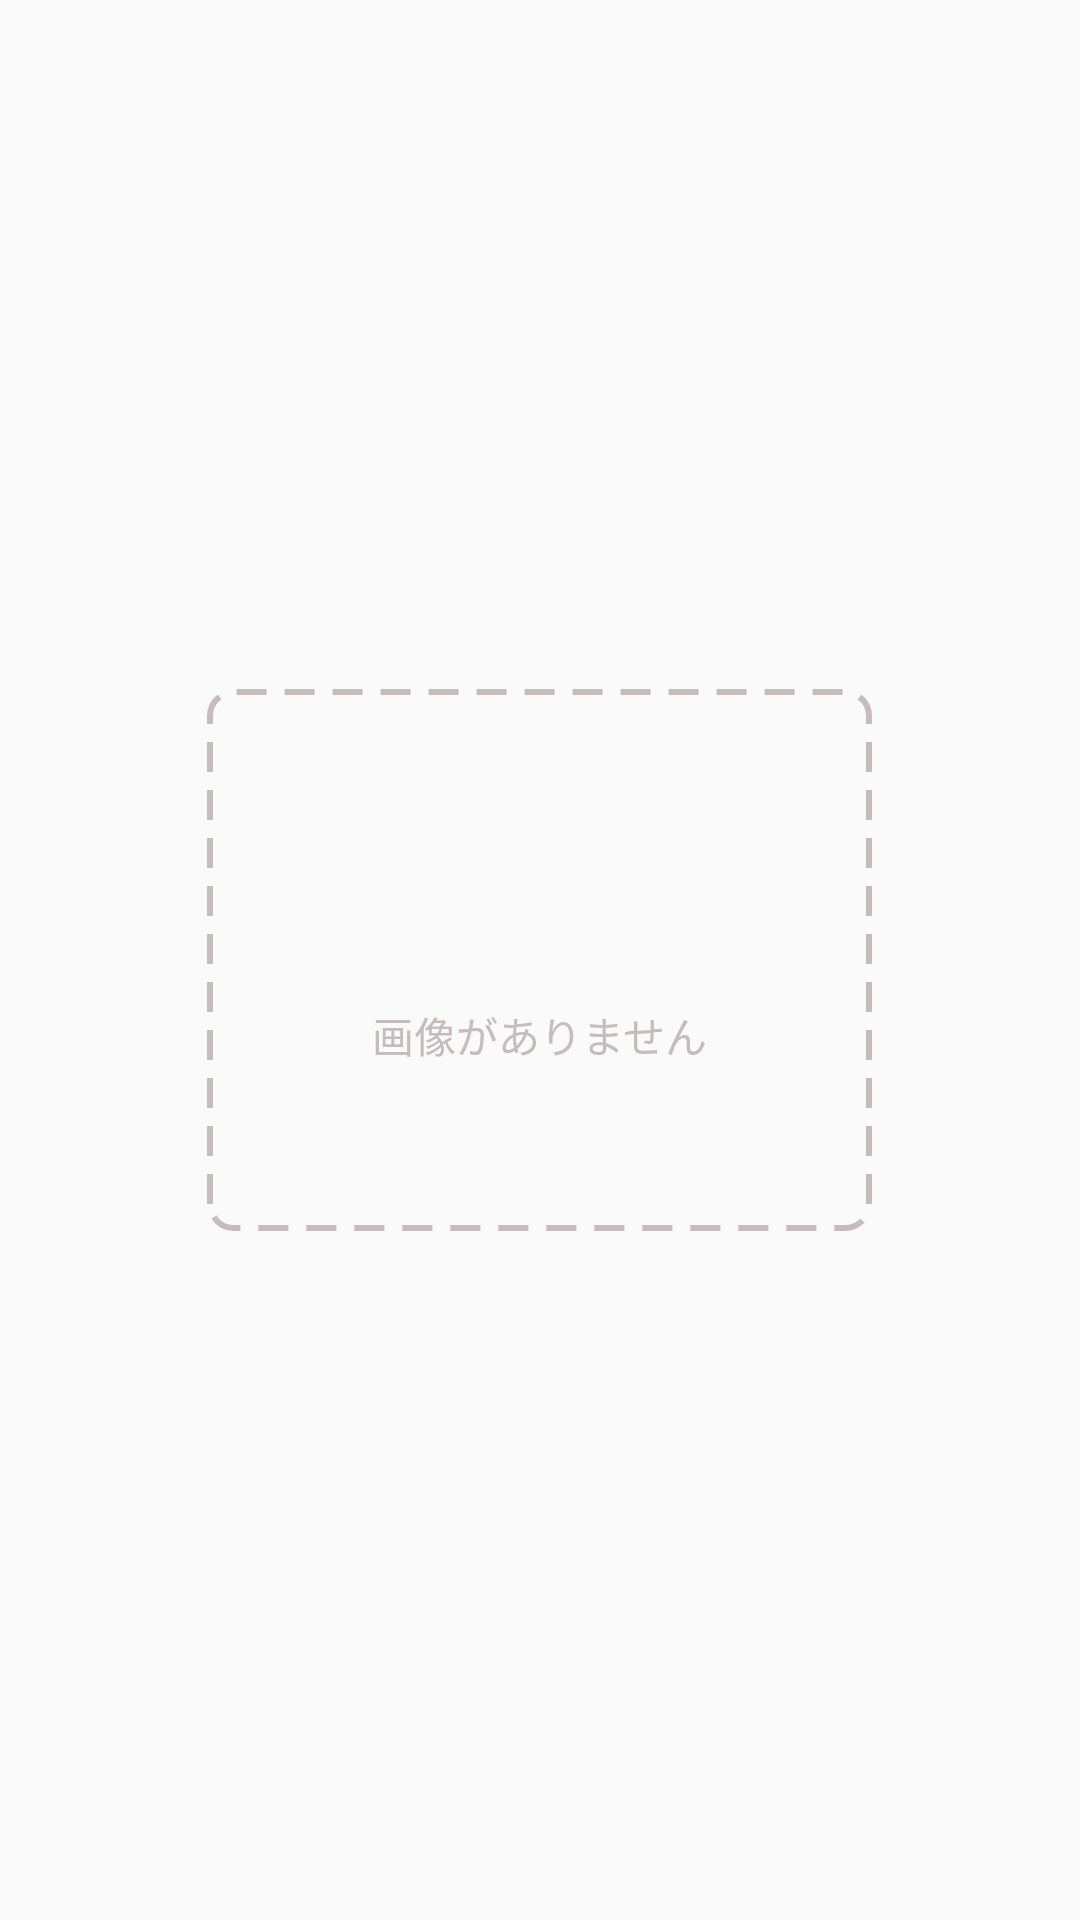

The Android layout XML behind this screen, and the referenced resources:
<!-- AndroidManifest.xml: application theme AppTheme -->
<!-- res/layout/fragment_image.xml -->
<?xml version="1.0" encoding="utf-8"?>
<layout
    xmlns:android="http://schemas.android.com/apk/res/android"
    xmlns:tools="http://schemas.android.com/tools"
    xmlns:app="http://schemas.android.com/apk/res-auto">
    
    <ViewAnimator
        android:id="@+id/viewAnimator"
        android:layout_width="match_parent"
        android:layout_height="match_parent"
        >
    
        <LinearLayout
            android:layout_width="wrap_content"
            android:layout_height="wrap_content"
            android:padding="50dp"
            android:layout_gravity="center"
            android:orientation="vertical"
            android:background="@drawable/dotted"
            android:layerType="software"
            >
    
            <android.support.v7.widget.AppCompatImageView
                android:layout_width="50dp"
                android:layout_height="50dp"
                android:layout_gravity="center_horizontal"
                android:tint="@color/colorDarkBack"
                app:srcCompat="@drawable/ic_round_add_photo_alternate_24px"
                />
            
            <android.support.v7.widget.AppCompatTextView
                android:layout_width="wrap_content"
                android:layout_height="wrap_content"
                android:text="@string/no_image"
                android:textColor="@color/colorDarkBack"
                android:padding="5dp"
                />
            
        </LinearLayout>
    
        <android.support.v7.widget.AppCompatImageView
            android:id="@+id/imageView"
            android:layout_width="match_parent"
            android:layout_height="match_parent"/>
        
    </ViewAnimator>
</layout>
<!-- resources referenced by this layout -->
<resources>
  <color name="colorDarkBack">#c7bcbc</color>
  <!-- drawable dotted (drawable) -->
  <?xml version="1.0" encoding="utf-8"?>
  <shape xmlns:android="http://schemas.android.com/apk/res/android">
      
      <stroke
          android:width="2dp"
          android:color="@color/colorDarkBack"
          android:dashWidth="10dp"
          android:dashGap="6dp"/>
      <padding
          android:left="7dp"
          android:top="7dp"
          android:right="7dp"
          android:bottom="7dp"/>
      <corners android:radius="8dp"/>
  </shape>
  <string name="no_image">画像がありません</string>
  <style name="AppTheme" parent="Theme.AppCompat.Light.DarkActionBar">
          
          <item name="colorPrimary">@color/colorPrimary</item>
          <item name="colorPrimaryDark">@color/colorPrimaryDark</item>
          <item name="colorAccent">@color/colorAccent</item>
      </style>
  <color name="colorPrimary">#008577</color>
  <color name="colorPrimaryDark">#00574B</color>
  <color name="colorAccent">#D81B60</color>
</resources>
